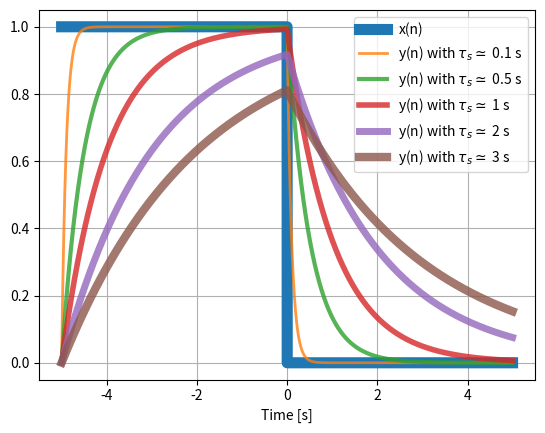

Source code (Python):
# %%
import os
import numpy as np
import matplotlib.pyplot as plt
from scipy.signal import lfilter
# %%
alpha= 1-np.exp(-1/3)
# %%
sr=1000 #samplerate

t=np.arange(-5,5, 1/sr)
x=np.zeros(t.shape)
x[:np.argmin(np.abs(t))]=1
#x = np.cos(2*np.pi *0.1*t)+np.random.randn(*t.shape)*0.1


plt.figure()

plt.plot(t, x, label="x(n)", lw=8)
for i, tau in enumerate([0.1, 0.5, 1,2,3]):
    alpha=1-np.exp(-1/(tau*sr))
    y_=lfilter([alpha], [1,-(1-alpha)], x)
    plt.plot(t, y_, label="y(n) with $\\tau_s \simeq$ {tau} s".format(tau=tau), lw=i+2, alpha=0.8)

plt.grid()
plt.xlabel("Time [s]")
plt.legend()
plt.show()



# %%
